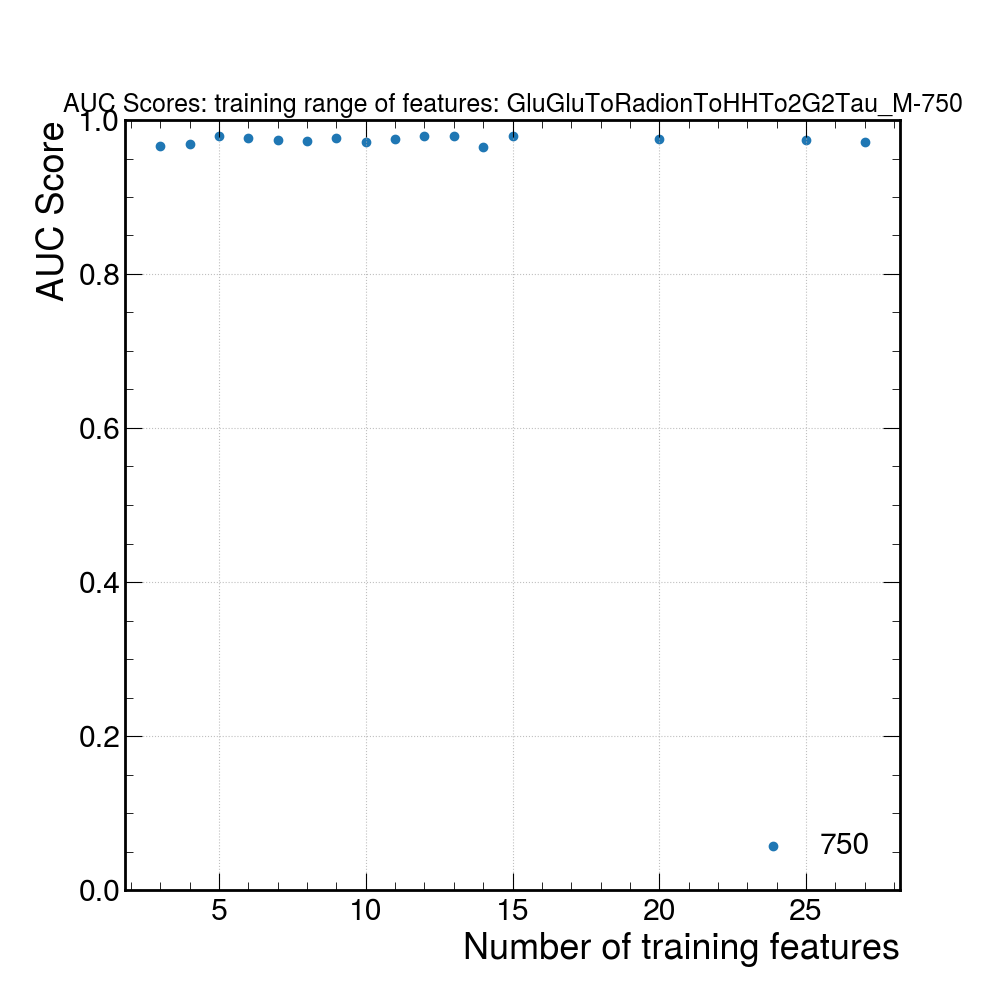

The file beside this chart, header and first rows:
signal, score, number_of_features
GluGluToRadionToHHTo2G2Tau_M-750, 0.9661, 3
GluGluToRadionToHHTo2G2Tau_M-750, 0.9685, 4
GluGluToRadionToHHTo2G2Tau_M-750, 0.979, 5
GluGluToRadionToHHTo2G2Tau_M-750, 0.976, 6
GluGluToRadionToHHTo2G2Tau_M-750, 0.9738, 7
GluGluToRadionToHHTo2G2Tau_M-750, 0.9724, 8
GluGluToRadionToHHTo2G2Tau_M-750, 0.9764, 9
GluGluToRadionToHHTo2G2Tau_M-750, 0.9713, 10
GluGluToRadionToHHTo2G2Tau_M-750, 0.9755, 11
GluGluToRadionToHHTo2G2Tau_M-750, 0.9795, 12
GluGluToRadionToHHTo2G2Tau_M-750, 0.9799, 13
GluGluToRadionToHHTo2G2Tau_M-750, 0.9652, 14
GluGluToRadionToHHTo2G2Tau_M-750, 0.979, 15
GluGluToRadionToHHTo2G2Tau_M-750, 0.9758, 20
GluGluToRadionToHHTo2G2Tau_M-750, 0.9745, 25
GluGluToRadionToHHTo2G2Tau_M-750, 0.972, 27
